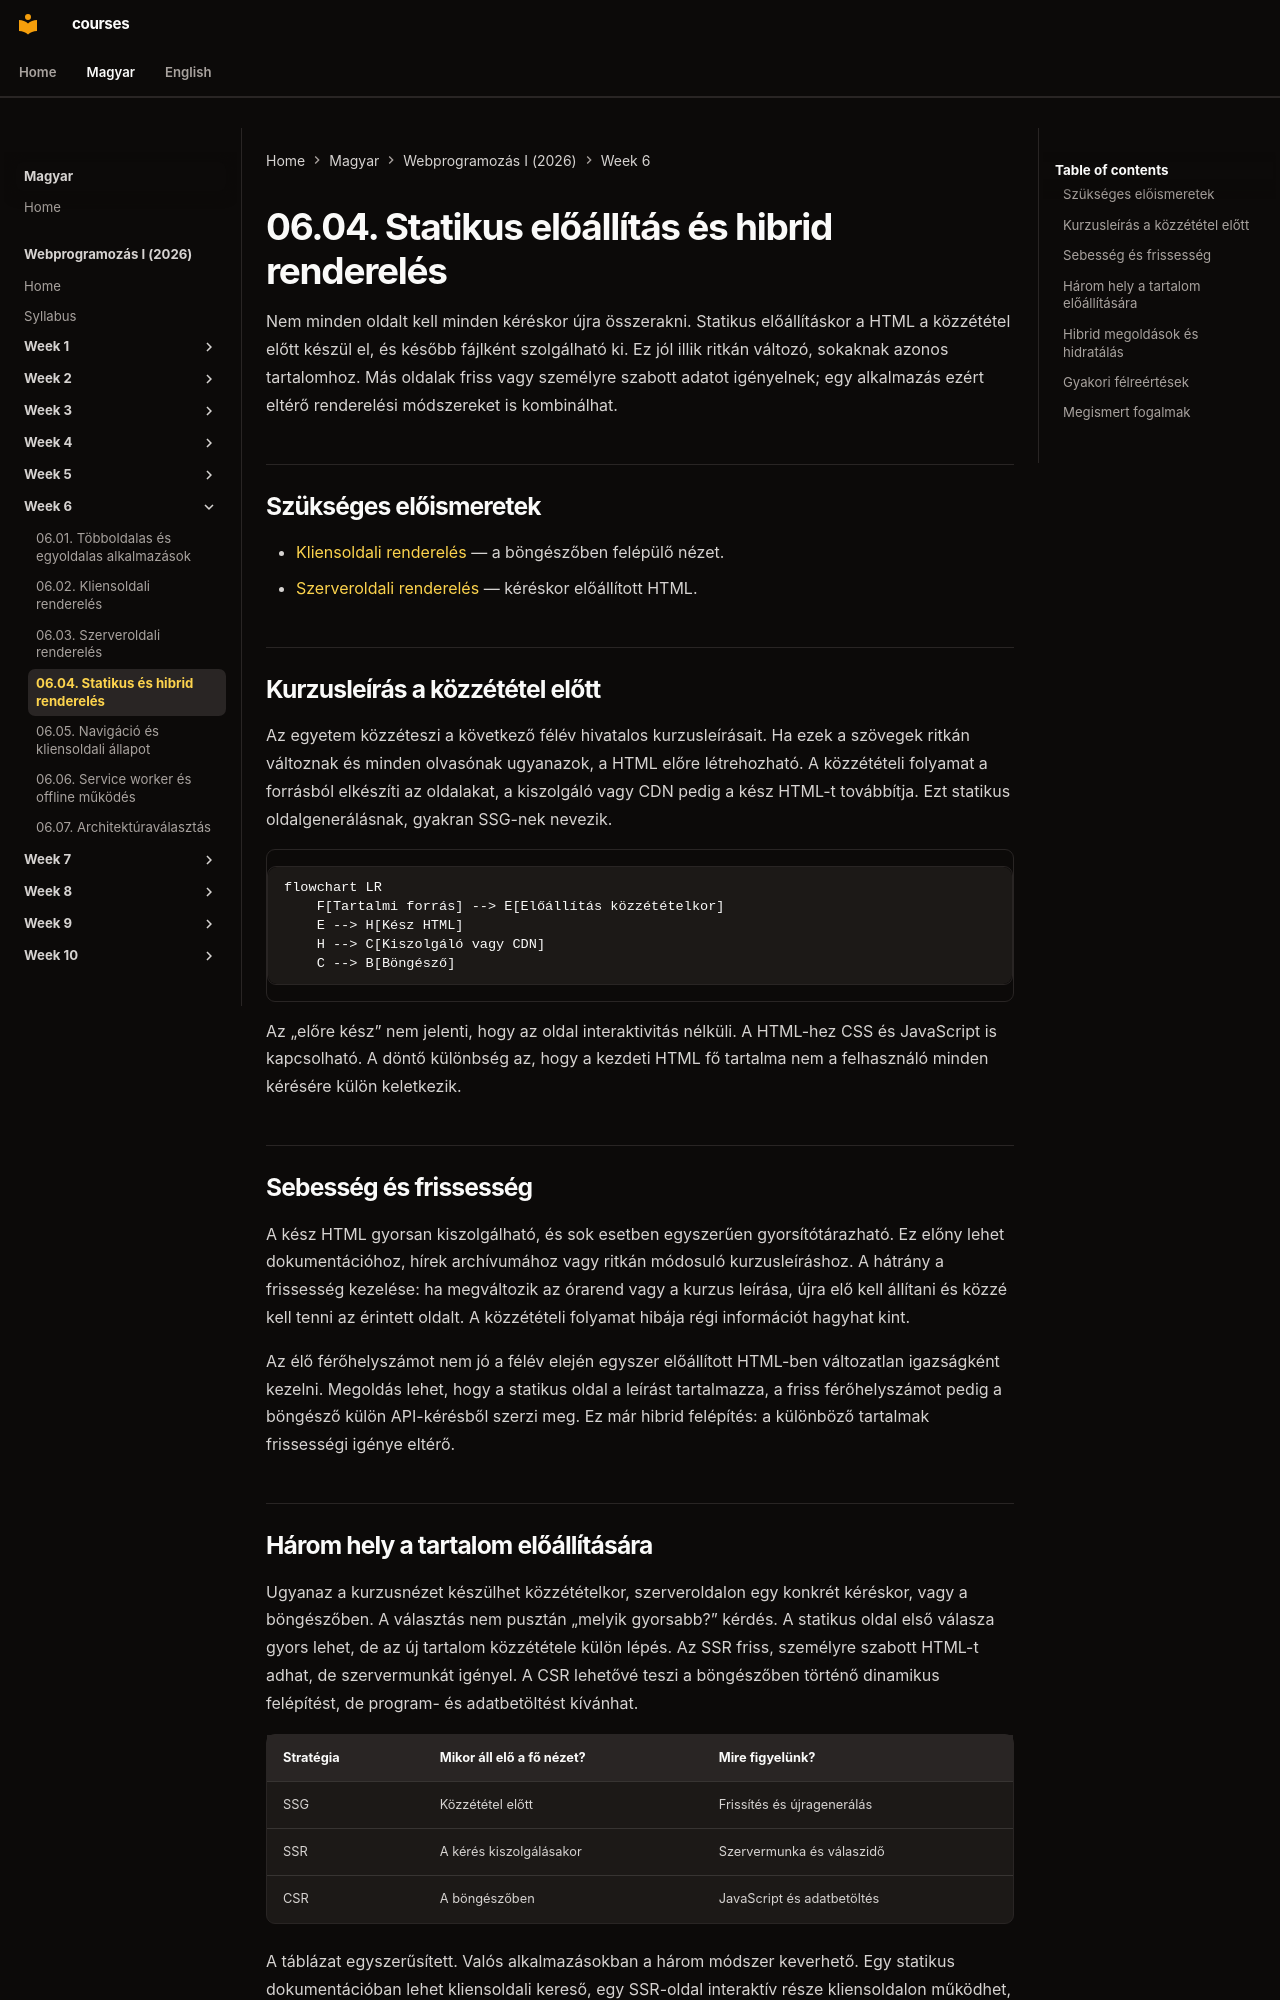

repository: laborci/courses · page: web-programming-1/hu/06-04-static-rendering-and-hybrids/index.html · generator: mkdocs

# 06.04. Statikus előállítás és hibrid renderelés

Nem minden oldalt kell minden kéréskor újra összerakni. Statikus előállításkor a HTML a közzététel előtt készül el, és később fájlként szolgálható ki. Ez jól illik ritkán változó, sokaknak azonos tartalomhoz. Más oldalak friss vagy személyre szabott adatot igényelnek; egy alkalmazás ezért eltérő renderelési módszereket is kombinálhat.

## Szükséges előismeretek

- [Kliensoldali renderelés](06-02-client-side-rendering.md) — a böngészőben felépülő nézet.
- [Szerveroldali renderelés](06-03-server-side-rendering.md) — kéréskor előállított HTML.

## Kurzusleírás a közzététel előtt

Az egyetem közzéteszi a következő félév hivatalos kurzusleírásait. Ha ezek a szövegek ritkán változnak és minden olvasónak ugyanazok, a HTML előre létrehozható. A közzétételi folyamat a forrásból elkészíti az oldalakat, a kiszolgáló vagy CDN pedig a kész HTML-t továbbítja. Ezt statikus oldalgenerálásnak, gyakran SSG-nek nevezik.

```mermaid
flowchart LR
    F[Tartalmi forrás] --> E[Előállítás közzétételkor]
    E --> H[Kész HTML]
    H --> C[Kiszolgáló vagy CDN]
    C --> B[Böngésző]
```

Az „előre kész” nem jelenti, hogy az oldal interaktivitás nélküli. A HTML-hez CSS és JavaScript is kapcsolható. A döntő különbség az, hogy a kezdeti HTML fő tartalma nem a felhasználó minden kérésére külön keletkezik.

## Sebesség és frissesség

A kész HTML gyorsan kiszolgálható, és sok esetben egyszerűen gyorsítótárazható. Ez előny lehet dokumentációhoz, hírek archívumához vagy ritkán módosuló kurzusleíráshoz. A hátrány a frissesség kezelése: ha megváltozik az órarend vagy a kurzus leírása, újra elő kell állítani és közzé kell tenni az érintett oldalt. A közzétételi folyamat hibája régi információt hagyhat kint.

Az élő férőhelyszámot nem jó a félév elején egyszer előállított HTML-ben változatlan igazságként kezelni. Megoldás lehet, hogy a statikus oldal a leírást tartalmazza, a friss férőhelyszámot pedig a böngésző külön API-kérésből szerzi meg. Ez már hibrid felépítés: a különböző tartalmak frissességi igénye eltérő.
